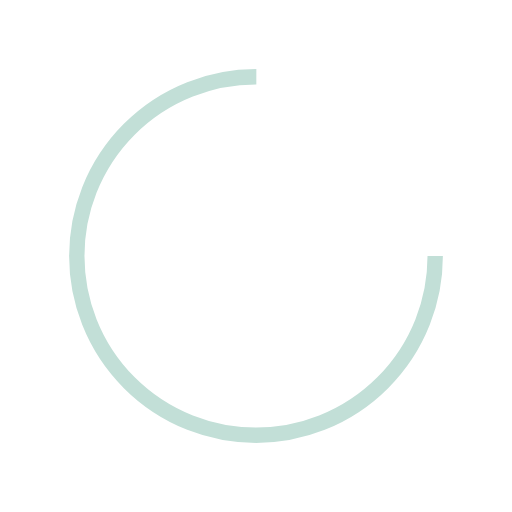
t = 0.00 s
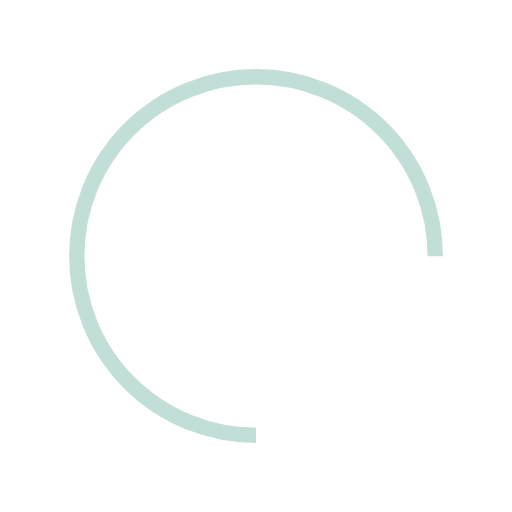
t = 0.25 s
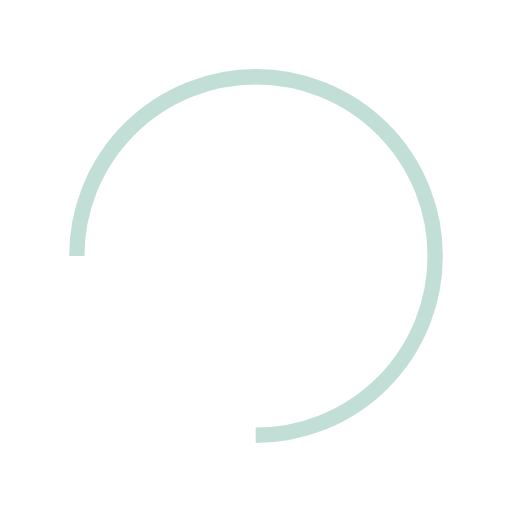
t = 0.50 s
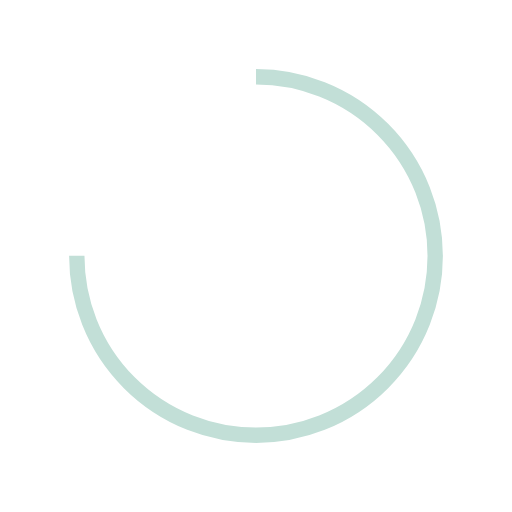
t = 0.75 s

The animated SVG that drew these frames (rendered in a browser with its animation timeline set to each time). Animation: 1 SMIL element (animateTransform=1); one cycle of 1.00 s, repeats indefinitely.

<svg width="200px"  height="200px"  xmlns="http://www.w3.org/2000/svg" viewBox="0 0 100 100" preserveAspectRatio="xMidYMid" class="lds-rolling" style="background: rgba(0, 0, 0, 0) none repeat scroll 0% 0%;"><circle cx="50" cy="50" fill="none" ng-attr-stroke="{{config.color}}" ng-attr-stroke-width="{{config.width}}" ng-attr-r="{{config.radius}}" ng-attr-stroke-dasharray="{{config.dasharray}}" stroke="#c2dfd7" stroke-width="3" r="35" stroke-dasharray="164.93361431346415 56.97787143782138"><animateTransform attributeName="transform" type="rotate" calcMode="linear" values="0 50 50;360 50 50" keyTimes="0;1" dur="1s" begin="0s" repeatCount="indefinite"></animateTransform></circle></svg>
